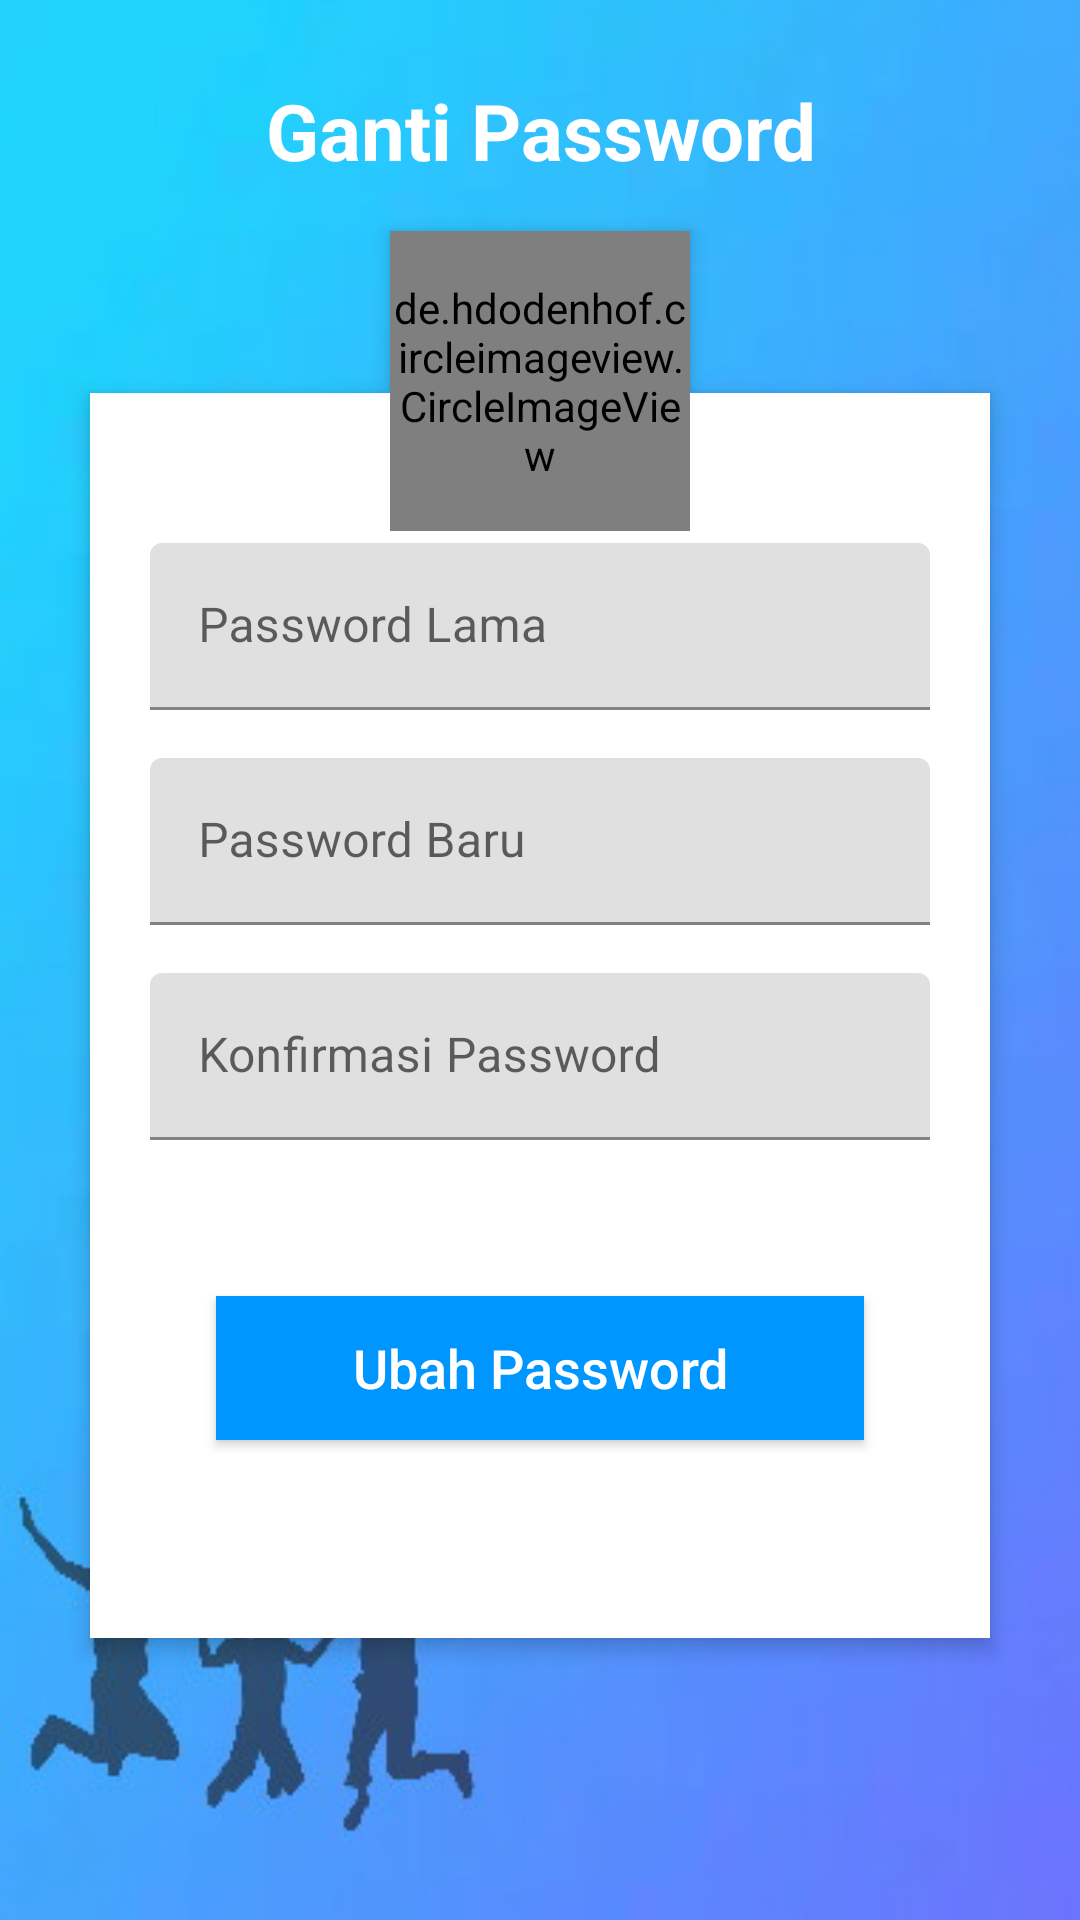

Reconstruct the res/layout file that produces this screen, plus the resources it refers to.
<!-- AndroidManifest.xml: application theme Theme.AbsensSiswaSMKN1Bantul -->
<!-- res/layout/fragment_change_password.xml -->
<?xml version="1.0" encoding="utf-8"?>
<FrameLayout xmlns:android="http://schemas.android.com/apk/res/android"
    xmlns:tools="http://schemas.android.com/tools"
    android:layout_width="match_parent"
    android:layout_height="match_parent"
    tools:context=".UI.ChangePasswordFragment">

    <ScrollView
        android:id="@+id/scrollView"
        android:layout_width="match_parent"
        android:layout_height="match_parent"
        android:fillViewport="true" >
        <RelativeLayout
            android:layout_width="match_parent"
            android:layout_height="match_parent"
            android:background="@drawable/background"
            android:orientation="vertical"
            android:scrollbarAlwaysDrawVerticalTrack="true">

            <RelativeLayout
                android:id="@+id/relativeLayout"
                android:layout_width="fill_parent"
                android:layout_height="415dp"
                android:layout_below="@+id/login_title"
                android:layout_marginLeft="30dp"
                android:layout_marginTop="70dp"
                android:layout_marginRight="30dp"
                android:background="#fff"
                android:elevation="4dp"
                android:orientation="vertical"
                android:padding="20dp">

                <LinearLayout
                    android:layout_width="fill_parent"
                    android:layout_height="wrap_content"
                    android:orientation="vertical"
                    android:paddingTop="30dp">

                    <com.google.android.material.textfield.TextInputLayout
                        android:layout_width="match_parent"
                        android:layout_height="wrap_content">

                        <EditText
                            android:id="@+id/inputOldPassword"
                            android:layout_width="fill_parent"
                            android:layout_height="wrap_content"
                            android:drawableLeft="@drawable/password"
                            android:hint="Password Lama"
                            android:inputType="textPassword" />
                    </com.google.android.material.textfield.TextInputLayout>

                    <com.google.android.material.textfield.TextInputLayout
                        android:layout_width="match_parent"
                        android:layout_height="wrap_content">

                        <EditText
                            android:id="@+id/inputNewPasssword"
                            android:layout_width="fill_parent"
                            android:layout_height="wrap_content"
                            android:layout_marginTop="16dp"
                            android:drawableLeft="@drawable/password"
                            android:hint="Password Baru"
                            android:inputType="textPassword" />
                    </com.google.android.material.textfield.TextInputLayout>

                    <com.google.android.material.textfield.TextInputLayout
                        android:layout_width="match_parent"
                        android:layout_height="wrap_content">

                        <EditText
                            android:id="@+id/inputConfirmPassword"
                            android:layout_width="fill_parent"
                            android:layout_height="wrap_content"
                            android:layout_marginTop="16dp"
                            android:layout_marginBottom="30dp"
                            android:drawableLeft="@drawable/password"
                            android:hint="Konfirmasi Password"
                            android:inputType="textPassword" />
                    </com.google.android.material.textfield.TextInputLayout>

                    <Button
                        android:id="@+id/btnUpdatePass"
                        android:layout_width="fill_parent"
                        android:layout_height="wrap_content"
                        android:layout_margin="22dp"
                        android:background="#0096FF"
                        android:text="Ubah Password"
                        android:textAllCaps="false"
                        android:textColor="#fff"
                        android:textSize="18sp" />
                </LinearLayout>
            </RelativeLayout>

            <de.hdodenhof.circleimageview.CircleImageView xmlns:app="http://schemas.android.com/apk/res-auto"
                android:id="@+id/imageStudentPass"
                android:layout_width="100dp"
                android:layout_height="100dp"
                android:layout_below="@+id/login_title"
                android:layout_centerHorizontal="true"
                android:layout_marginTop="16dp"
                android:background="@drawable/background_profile"
                android:elevation="4dp"
                android:src="@drawable/user_icon" />

            <TextView
                android:id="@+id/login_title"
                android:layout_width="fill_parent"
                android:layout_height="wrap_content"
                android:layout_alignParentStart="true"
                android:layout_alignParentTop="true"
                android:layout_marginTop="26dp"
                android:gravity="center_horizontal"
                android:text="Ganti Password"
                android:textColor="#fff"
                android:textSize="26sp"
                android:textStyle="bold" />
        </RelativeLayout>
    </ScrollView>

</FrameLayout>
<!-- resources referenced by this layout -->
<resources>
  <!-- drawable background: jpg bitmap (drawable, 19439 bytes) -->
  <!-- drawable background_profile (drawable) -->
  <?xml version="1.0" encoding="utf-8"?>
  <shape xmlns:android="http://schemas.android.com/apk/res/android"
      android:shape="rectangle">
      <corners android:radius="1000dp" />
      <solid android:color="#0096FF" />
      <stroke
          android:width="5dip"
          android:color="#0096FF" />
      <padding
          android:bottom="4dp"
          android:left="4dp"
          android:right="4dp"
          android:top="4dp" />
  </shape>
  <!-- drawable user_icon (drawable) -->
  <vector android:height="50dp" android:tint="#000000"
      android:viewportHeight="24" android:viewportWidth="24"
      android:width="50dp" xmlns:android="http://schemas.android.com/apk/res/android">
      <path android:fillColor="@android:color/white" android:pathData="M12,12c2.21,0 4,-1.79 4,-4s-1.79,-4 -4,-4 -4,1.79 -4,4 1.79,4 4,4zM12,14c-2.67,0 -8,1.34 -8,4v2h16v-2c0,-2.66 -5.33,-4 -8,-4z"/>
  </vector>
  <style name="Theme.AbsensSiswaSMKN1Bantul" parent="Theme.MaterialComponents.DayNight.DarkActionBar">
          
          <item name="colorPrimary">#FF2196F3</item>
          <item name="colorPrimaryVariant">@color/purple_700</item>
          <item name="colorOnPrimary">@color/white</item>
          
          <item name="colorSecondary">@color/teal_200</item>
          <item name="colorSecondaryVariant">@color/teal_700</item>
          <item name="colorOnSecondary">@color/black</item>
          
          <item name="android:statusBarColor" tools:targetApi="l">?attr/colorPrimaryVariant</item>
          
      </style>
  <color name="purple_700">#FF3700B3</color>
  <color name="white">#FFFFFFFF</color>
  <color name="teal_200">#FF03DAC5</color>
  <color name="teal_700">#FF018786</color>
  <color name="black">#FF000000</color>
</resources>
